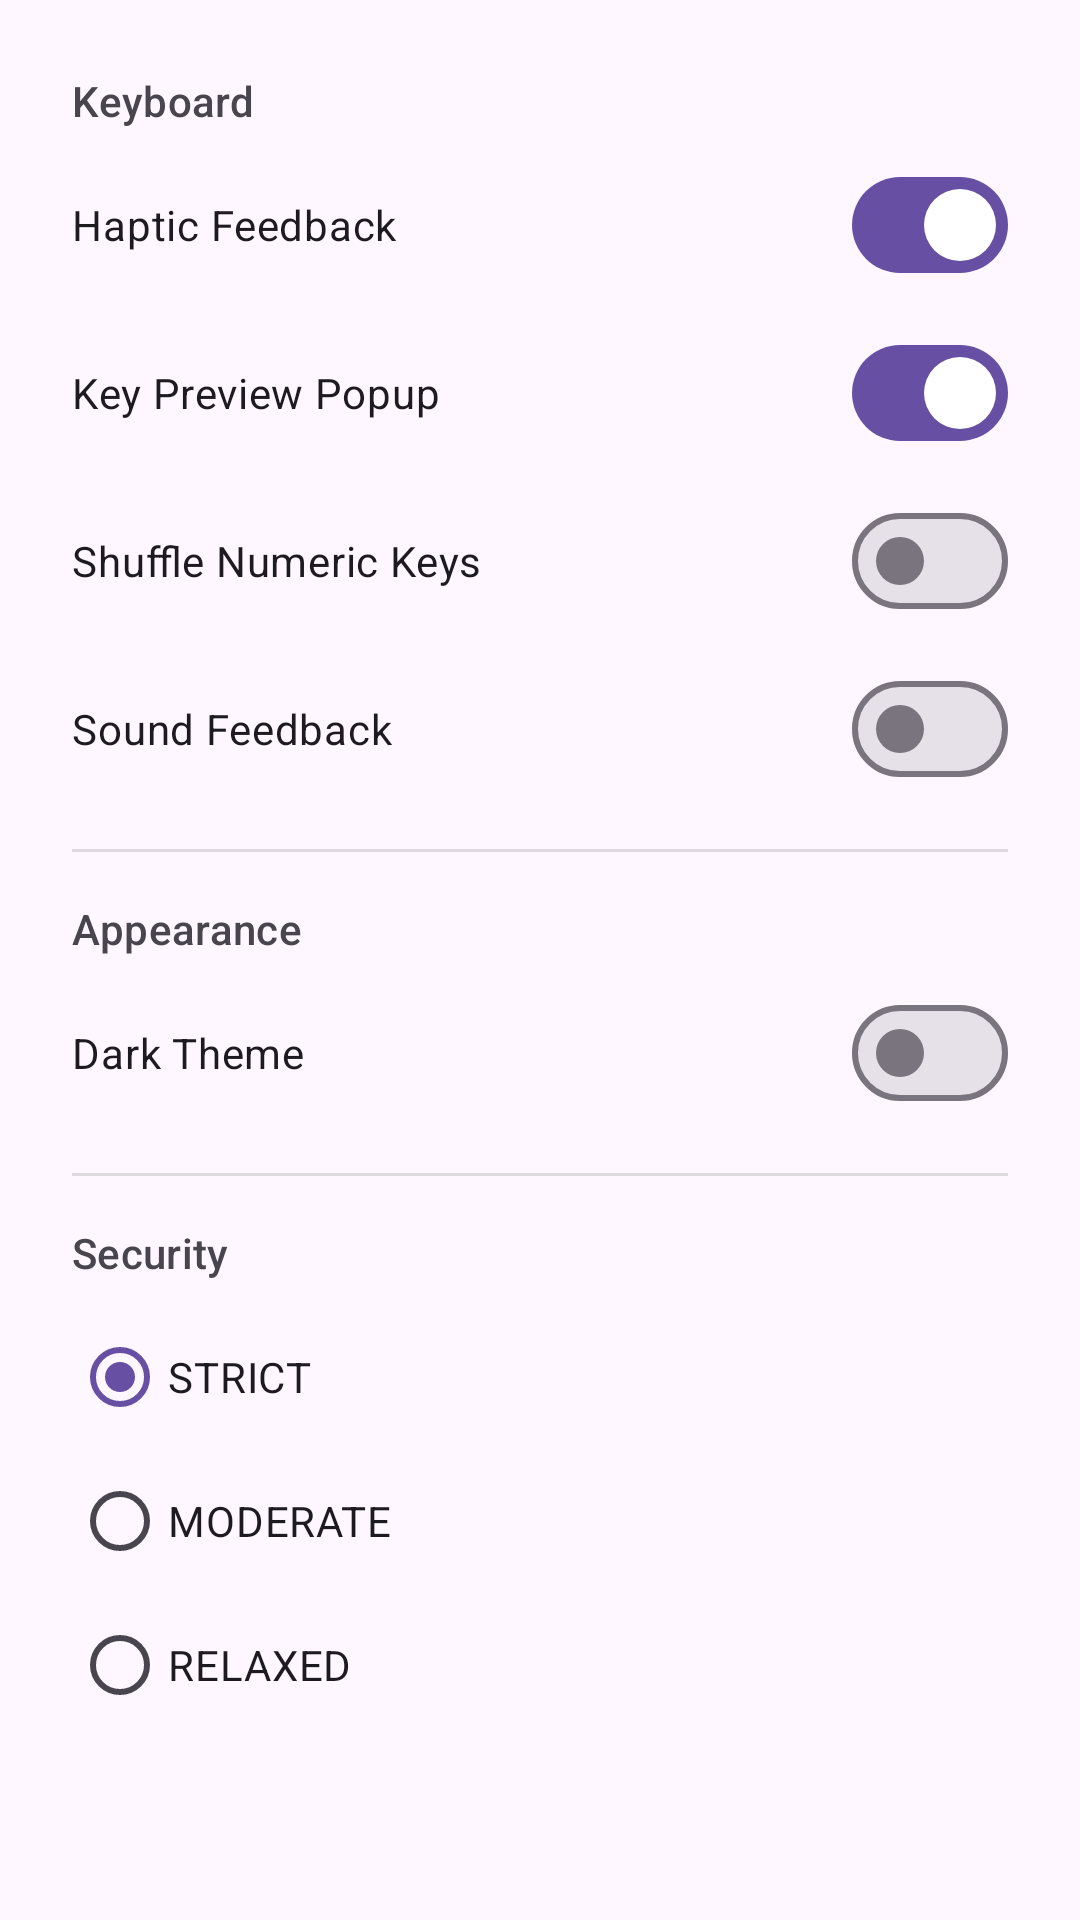

This screen was rendered from an Android layout file. Write that file and the resources it references.
<!-- AndroidManifest.xml: application theme Theme.SecureKeySample -->
<!-- res/layout/fragment_settings.xml -->
<?xml version="1.0" encoding="utf-8"?>
<ScrollView xmlns:android="http://schemas.android.com/apk/res/android"
    android:layout_width="match_parent"
    android:layout_height="match_parent">

    <LinearLayout
        android:layout_width="match_parent"
        android:layout_height="wrap_content"
        android:orientation="vertical"
        android:padding="24dp">

        <TextView
            android:layout_width="wrap_content"
            android:layout_height="wrap_content"
            android:text="@string/settings_section_keyboard"
            android:textAppearance="?attr/textAppearanceTitleSmall"
            android:textColor="?android:attr/textColorSecondary" />

        <com.google.android.material.materialswitch.MaterialSwitch
            android:id="@+id/hapticSwitch"
            android:layout_width="match_parent"
            android:layout_height="wrap_content"
            android:layout_marginTop="8dp"
            android:checked="true"
            android:text="@string/settings_haptic" />

        <com.google.android.material.materialswitch.MaterialSwitch
            android:id="@+id/keyPreviewSwitch"
            android:layout_width="match_parent"
            android:layout_height="wrap_content"
            android:layout_marginTop="8dp"
            android:checked="true"
            android:text="@string/settings_key_preview" />

        <com.google.android.material.materialswitch.MaterialSwitch
            android:id="@+id/shuffleSwitch"
            android:layout_width="match_parent"
            android:layout_height="wrap_content"
            android:layout_marginTop="8dp"
            android:checked="false"
            android:text="@string/settings_shuffle" />

        <com.google.android.material.materialswitch.MaterialSwitch
            android:id="@+id/soundSwitch"
            android:layout_width="match_parent"
            android:layout_height="wrap_content"
            android:layout_marginTop="8dp"
            android:checked="false"
            android:text="@string/settings_sound" />

        <View
            android:layout_width="match_parent"
            android:layout_height="1dp"
            android:layout_marginTop="16dp"
            android:layout_marginBottom="16dp"
            android:background="?android:attr/dividerVertical" />

        <TextView
            android:layout_width="wrap_content"
            android:layout_height="wrap_content"
            android:text="@string/settings_section_appearance"
            android:textAppearance="?attr/textAppearanceTitleSmall"
            android:textColor="?android:attr/textColorSecondary" />

        <com.google.android.material.materialswitch.MaterialSwitch
            android:id="@+id/darkThemeSwitch"
            android:layout_width="match_parent"
            android:layout_height="wrap_content"
            android:layout_marginTop="8dp"
            android:text="@string/settings_dark_theme" />

        <View
            android:layout_width="match_parent"
            android:layout_height="1dp"
            android:layout_marginTop="16dp"
            android:layout_marginBottom="16dp"
            android:background="?android:attr/dividerVertical" />

        <TextView
            android:layout_width="wrap_content"
            android:layout_height="wrap_content"
            android:text="@string/settings_section_security"
            android:textAppearance="?attr/textAppearanceTitleSmall"
            android:textColor="?android:attr/textColorSecondary" />

        <RadioGroup
            android:id="@+id/securityGroup"
            android:layout_width="match_parent"
            android:layout_height="wrap_content"
            android:layout_marginTop="8dp"
            android:orientation="vertical">

            <RadioButton
                android:id="@+id/levelStrict"
                android:layout_width="wrap_content"
                android:layout_height="wrap_content"
                android:checked="true"
                android:text="STRICT" />

            <RadioButton
                android:id="@+id/levelModerate"
                android:layout_width="wrap_content"
                android:layout_height="wrap_content"
                android:text="MODERATE" />

            <RadioButton
                android:id="@+id/levelRelaxed"
                android:layout_width="wrap_content"
                android:layout_height="wrap_content"
                android:text="RELAXED" />
        </RadioGroup>

    </LinearLayout>
</ScrollView>
<!-- resources referenced by this layout -->
<resources>
  <string name="settings_dark_theme">Dark Theme</string>
  <string name="settings_haptic">Haptic Feedback</string>
  <string name="settings_key_preview">Key Preview Popup</string>
  <string name="settings_section_appearance">Appearance</string>
  <string name="settings_section_keyboard">Keyboard</string>
  <string name="settings_section_security">Security</string>
  <string name="settings_shuffle">Shuffle Numeric Keys</string>
  <string name="settings_sound">Sound Feedback</string>
  <style name="Theme.SecureKeySample" parent="Theme.Material3.DayNight.NoActionBar" />
</resources>
